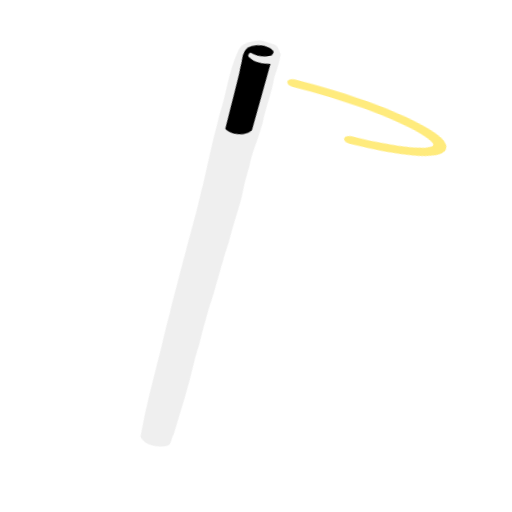
t = 0.00 s
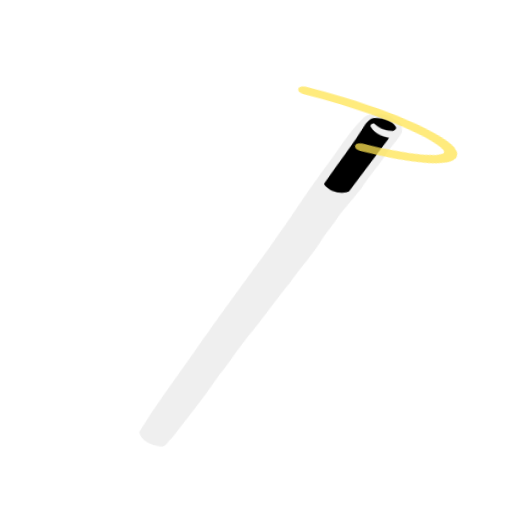
t = 0.34 s
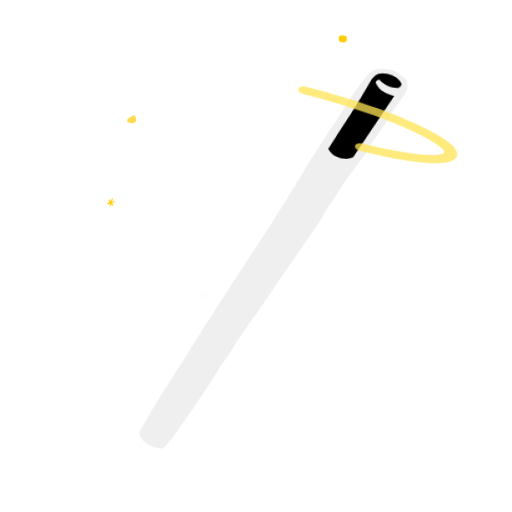
t = 0.66 s
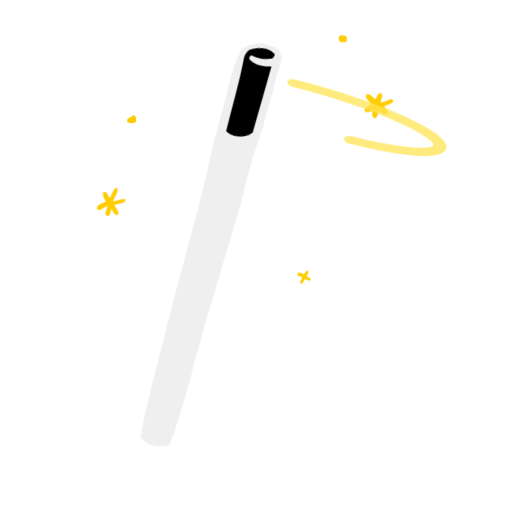
t = 1.02 s
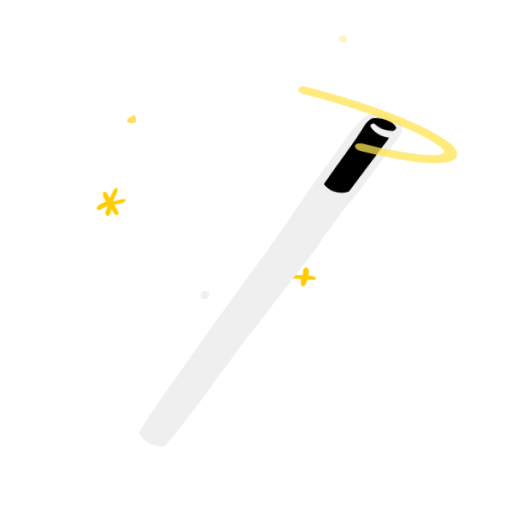
t = 1.34 s
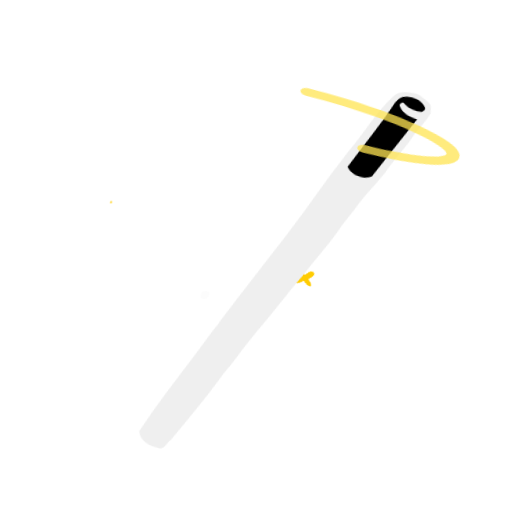
t = 1.58 s

The animated SVG that drew these frames (rendered in a browser with its animation timeline set to each time). Animation: 20 CSS @keyframes rules; one cycle of 2.00 s, repeats indefinitely.

<svg xmlns="http://www.w3.org/2000/svg" xmlns:xlink="http://www.w3.org/1999/xlink" width="100%" height="100%" shape-rendering="geometricPrecision" text-rendering="geometricPrecision" viewBox="280 200 250 250"><style>@keyframes wand-4-g2_to__to{0%{transform:translate(45.617px,35.245611px);animation-timing-function:cubic-bezier(.42,0,.58,1)}}@keyframes wand-4-g2_ts__ts{0%{transform:scale(.8,.8);animation-timing-function:cubic-bezier(.42,0,.58,1)}}@keyframes wand-4-path1_c_o{0%,16.5%,65.5%{opacity:0}27.5%,53.5%{opacity:1}}@keyframes wand-4-path2_c_o{0%,32%,81%{opacity:0}43%,69%{opacity:1}}@keyframes wand-4-star_tr__tr{0%,8.5%{transform:translate(83.499401px,107.775513px) rotate(0deg)}92.5%{transform:translate(83.499401px,107.775513px) rotate(360deg)}}@keyframes wand-4-star_ts__ts{0%,41%,99.5%{transform:scale(0,0)}55.5%,88%{transform:scale(1,1)}}@keyframes wand-4-star2_tr__tr{0%{transform:translate(29.977854px,-10.265272px) rotate(0deg)}}@keyframes wand-4-star2_ts__ts{0%,60%{transform:scale(0,0)}15%,43.5%{transform:scale(1,1)}}@keyframes wand-4-path5_c_o{0%,21%,70%{opacity:0}32%,58%{opacity:1}}@keyframes wand-4-star3_tr__tr{0%{transform:translate(108.943573px,40.321768px) rotate(0deg)}}@keyframes wand-4-star3_ts__ts{0%,18.5%,67.5%{transform:scale(0,0)}29.5%,56.5%{transform:scale(1,1)}}@keyframes wand-4-path7_c_o{0%,25.5%,74.5%{opacity:0}36.5%,62.5%{opacity:1}}@keyframes wand-4-star4_tr__tr{0%{transform:translate(17.944385px,78.248875px) rotate(0deg)}}@keyframes wand-4-star4_ts__ts{0%,29.5%,80%{transform:scale(0,0)}42%,67.5%{transform:scale(1,1)}}@keyframes wand-4-wand_tr__tr{0%,50%{transform:translate(21.652274px,130.334346px) rotate(-11.368462deg);animation-timing-function:cubic-bezier(.42,0,.58,1)}25%,75%{transform:translate(21.652274px,130.334346px) rotate(10.778259deg);animation-timing-function:cubic-bezier(.42,0,.58,1)}}@keyframes wand-4-wand_ts__ts{0%,50%{transform:scale(1,1)}12.5%,62.5%{transform:scale(1,.89348);animation-timing-function:cubic-bezier(.305,0,1,1)}25%,75%{transform:scale(1,1);animation-timing-function:cubic-bezier(.305,0,1,1)}36%,86%{transform:scale(1,1.064975)}}@keyframes wand-4-spiral_s_do{0%{stroke-dashoffset:-229.1}}@keyframes wand-4-spin_to__to{0%,50%{transform:translate(60.674093px,27.78164px);animation-timing-function:cubic-bezier(.42,0,.58,1)}25%,75%{transform:translate(64.435317px,30.684733px);animation-timing-function:cubic-bezier(.42,0,.58,1)}}@keyframes wand-4-spin_s_do{0%{stroke-dashoffset:55}}@keyframes wand-4-circle_s_do{0%{stroke-dashoffset:29}25%{stroke-dashoffset:16}36%{stroke-dashoffset:9}}#wand-4-g2_to{animation:wand-4-g2_to__to 2000ms linear infinite normal forwards}#wand-4-g2_ts{animation:wand-4-g2_ts__ts 2000ms linear infinite normal forwards}#wand-4-path1{animation:wand-4-path1_c_o 2000ms linear infinite normal forwards}#wand-4-path2{animation:wand-4-path2_c_o 2000ms linear infinite normal forwards}#wand-4-star_tr{animation:wand-4-star_tr__tr 2000ms linear infinite normal forwards}#wand-4-star_ts{animation:wand-4-star_ts__ts 2000ms linear infinite normal forwards}#wand-4-star2_tr{animation:wand-4-star2_tr__tr 2000ms linear infinite normal forwards}#wand-4-star2_ts{animation:wand-4-star2_ts__ts 2000ms linear infinite normal forwards}#wand-4-path5{animation:wand-4-path5_c_o 2000ms linear infinite normal forwards}#wand-4-star3_tr{animation:wand-4-star3_tr__tr 2000ms linear infinite normal forwards}#wand-4-star3_ts{animation:wand-4-star3_ts__ts 2000ms linear infinite normal forwards}#wand-4-path7{animation:wand-4-path7_c_o 2000ms linear infinite normal forwards}#wand-4-star4_tr{animation:wand-4-star4_tr__tr 2000ms linear infinite normal forwards}#wand-4-star4_ts{animation:wand-4-star4_ts__ts 2000ms linear infinite normal forwards}#wand-4-wand_tr{animation:wand-4-wand_tr__tr 2000ms linear infinite normal forwards}#wand-4-wand_ts{animation:wand-4-wand_ts__ts 2000ms linear infinite normal forwards}#wand-4-spiral{animation:wand-4-spiral_s_do 2000ms linear infinite normal forwards}#wand-4-spin_to{animation:wand-4-spin_to__to 2000ms linear infinite normal forwards}#wand-4-spin{animation:wand-4-spin_s_do 2000ms linear infinite normal forwards}#wand-4-circle{animation:wand-4-circle_s_do 2000ms linear infinite normal forwards}</style><g id="wand-4-g1" transform="matrix(1.79583426079734 0 0 1.55111212861651 317.69405537794023 208.31790328987262)"><g id="wand-4-g2_to" transform="translate(45.617000,35.245611)"><g id="wand-4-g2_ts" transform="scale(0.800000,0.800000)"><g id="wand-4-g2" transform="translate(-63.443981,-49.500313)"><g id="wand-4-g3"><path id="wand-4-path1" fill="#efefef" stroke="none" stroke-width="1" d="M65.533700,0.167727C66.204400,-0.242364,66.908600,0.463855,67.637900,0.274463C69.427200,1.736640,66.643500,4.279030,65.320100,2.766450C65.059900,1.986530,65.063300,0.864487,65.533700,0.167727Z" opacity="0" transform="matrix(1 0 0 1 2.61245419044810 -17.43604729429031)"/></g><g id="wand-4-g4"><path id="wand-4-path2" fill="#efefef" stroke="none" stroke-width="1" d="M49.374800,105.909000C50.018600,105.684000,50.740100,105.813000,51.280200,106.245000C51.495600,107.449000,50.775900,109.174000,49.441500,108.897000C47.846800,108.891000,48.239900,106.333000,49.374800,105.909000Z" opacity="0" transform="matrix(1 0 0 1 0 7.47259169755300)"/></g><g id="wand-4-star_tr" transform="translate(83.499401,107.775513) rotate(0)"><g id="wand-4-star_ts" transform="scale(0,0)"><g id="wand-4-star" transform="translate(-83.499401,-107.775513)"><path id="wand-4-path3" fill="#FFCC02" stroke="none" stroke-width="1" d="M58.007800,99.124100C58.318000,98.717200,59.039900,98.889200,59.148000,99.431700C59.370100,100.591000,58.488000,101.507000,58.266200,102.587000C59.099300,103.235000,61.228700,103.191000,60.628800,104.806000C59.701300,105.861000,58.429600,104.871000,57.456600,104.469000C56.936100,105.308000,56.514600,106.339000,55.555300,106.688000C54.708800,105.733000,55.779400,104.462000,56.052600,103.461000C55.256100,102.867000,53.682900,102.393000,54.078700,101.022000C55.073200,100.706000,56.031400,101.129000,56.856800,101.695000C57.475300,100.972000,57.655600,99.994800,58.007800,99.124100Z" transform="matrix(1 0 0 1 26.12454190448111 4.98172779836867)"/></g></g></g><g id="wand-4-star2_tr" transform="translate(29.977854,-10.265272) rotate(0)"><g id="wand-4-star2_ts" transform="scale(0,0)"><g id="wand-4-star2" transform="translate(-29.977854,10.265272)"><path id="wand-4-path4" fill="#FFCC02" stroke="none" stroke-width="1" d="M58.696300,4.596180C60.655500,4.460910,60.013800,7.483360,59.894500,8.830450C61.026800,9.259100,62.729600,8.314350,63.310200,9.859630C62.512400,10.888100,61.068500,10.648300,59.959500,10.807800C59.665300,11.916500,59.877100,13.098000,59.564600,14.203300C59.412600,14.813200,58.616200,14.915200,58.302400,14.402900C57.591700,13.438700,58.141900,12.156000,57.898500,11.059800C57.090200,10.073800,54.570300,11.122200,54.119500,9.597720C55.190100,8.475250,56.770800,8.884890,58.105400,8.758040C58.411600,7.441830,57.701500,5.516530,58.696300,4.596180Z" transform="matrix(1 0 0 1 -28.73699609492923 -19.92691119347464)"/></g></g></g><g id="wand-4-g5"><path id="wand-4-path5" fill="#FFCC02" stroke="none" stroke-width="1" d="M95.947200,22.645900C96.831700,22.426500,98.422300,22.720200,98.005000,24.058500C98.283000,25.698900,96.395800,25.515400,95.518200,24.987000C95.274300,24.202900,94.934100,22.968400,95.947200,22.645900Z" opacity="0" transform="matrix(1 0 0 1 0 -9.96345559673732)"/></g><g id="wand-4-star3_tr" transform="translate(108.943573,40.321768) rotate(0)"><g id="wand-4-star3_ts" transform="scale(0,0)"><g id="wand-4-star3" transform="translate(-108.943573,-40.321768)"><path id="wand-4-path6" fill="#FFCC02" stroke="none" stroke-width="1" d="M88.342600,32.882800C90.214100,32.758300,88.307300,35.943000,88.702100,36.689500C89.901600,36.457400,90.932800,35.692300,92.084000,35.311700C92.741700,35.034800,93.138500,35.987000,92.766000,36.500000C92.027600,37.437100,90.769100,37.404000,89.872700,38.083600C90.324000,39.048200,91.487700,39.842500,90.918800,41.084600C89.832300,42.151900,88.947200,40.290400,88.081500,39.752600C87.792400,40.799600,87.708000,42.034300,86.868100,42.781000C85.492700,42.846500,85.925000,40.835000,85.760200,39.876200C84.935000,40.105700,84.017400,40.744800,83.215900,40.108400C82.907200,38.637500,84.576200,37.978600,85.507300,37.342700C84.992100,36.122400,83.361000,35.259600,83.599000,33.828800C84.824200,32.240300,85.872100,34.852500,86.967500,35.336400C87.158400,34.379000,87.462800,33.350100,88.342600,32.882800Z" transform="matrix(1 0 0 1 20.89963352358491 2.49086389918433)"/></g></g></g><g id="wand-4-g6"><path id="wand-4-path7" fill="#FFCC02" stroke="none" stroke-width="1" d="M25.199700,49.339000C26.274700,48.518900,26.444300,50.468900,26.500700,51.239400C26.078200,52.540400,24.380800,52.222000,23.492000,51.737700C23.030900,50.287100,24.382900,49.982600,25.199700,49.339000Z" opacity="0" transform="matrix(1 0 0 1 0 -4.98172779836867)"/></g><g id="wand-4-star4_tr" transform="translate(17.944385,78.248875) rotate(0)"><g id="wand-4-star4_ts" transform="scale(0,0)"><g id="wand-4-star4" transform="translate(-17.944385,-78.248875)"><path id="wand-4-path8" fill="#FFCC02" stroke="none" stroke-width="1" d="M27.126600,70.343900C27.373900,70.055600,27.965900,70.209100,27.910900,70.655000C28.038200,72.427100,26.904600,73.871200,26.431100,75.484400C27.876400,75.394900,29.208200,74.331500,30.658300,74.638500C30.799700,76.651600,27.634300,76.117000,26.879600,76.959200C27.346100,78.142500,28.406200,79.291200,28.282200,80.591000C27.103500,81.768000,26.565200,79.352600,25.856700,78.638800C25.472600,79.555000,25.671500,81.067900,24.505600,81.318900C23.036100,80.386700,24.559800,78.695500,24.467000,77.370900C23.288600,77.544600,21.835500,80.096200,20.900600,78.269500C21.128900,76.650000,22.864300,76.192300,24.043900,75.592600C23.438500,74.484600,22.807400,73.239200,23.029600,71.901800C24.429300,71.158700,24.597200,73.393500,25.297500,74.183700C25.978600,72.949200,26.259400,71.433600,27.126600,70.343900Z" transform="matrix(1 0 0 1 -7.83736257134434 2.49086389918433)"/></g></g></g></g></g></g><g id="wand-4-wand_tr" transform="translate(21.652274,130.334346) rotate(-11.368462)"><g id="wand-4-wand_ts" transform="scale(1,1)"><g id="wand-4-wand" transform="translate(-23.398504,-130.821750)"><path id="wand-4-square" fill="##2C2C2F" stroke="none" stroke-width="1" d="M48.430218,2.882732C61.197569,-39.318487,106.426876,-5.651931,106.785817,-0.017386L40.998951,105.608582L-10.188483,89.767350L48.430218,2.882732Z" transform="matrix(0.17873892229795 -0.00033343313338 0.00044320134164 0.23758085875598 60.15568597703257 20.83828989575937)"/><path id="wand-4-path9" fill="#efefef" fill-rule="evenodd" stroke="none" stroke-width="1" d="M59.580100,36.890300C62.868900,30.553700,64.949300,23.445500,68.905700,17.513700C70.094600,15.715400,72.316900,15.649200,74.162000,15.699500C75.858700,15.633900,77.102800,17.023900,78.552900,17.729700C79.733400,18.408300,79.514900,19.914400,79.821100,21.090300C79.059800,23.520100,77.806100,25.729100,76.658900,27.967800C75.022600,32.656300,72.425400,36.879400,70.702600,41.502000L69.723700,43.423900C67.922900,47.148600,66.140200,49.891700,64.625600,53.780600L62.081200,59.221100C59.987400,65.124700,56.808100,70.577000,54.323300,76.348600C51.992100,80.678100,47.009600,91.976500,44.624500,96.281200C43.341700,99.170100,42.500000,100.719000,41.055700,104.143000C39.668400,107.433000,38.500000,109.419000,37.762300,111.228000C34.741000,118.635000,31.078600,125.707000,27.634900,132.867000C26.655500,133.802000,26.582600,135.885000,25.034600,135.962000C22.474700,135.884000,19.316700,134.691000,18.683600,131.692000C21.965500,122.662000,25.976500,113.948000,29.799600,105.176000C31.299300,101.826000,32.590100,98.333800,34.228800,95.038100C38.196500,85.828300,48,64.218800,48,64.218800C48,64.218800,50.084800,59.186800,50.993700,57.239400C52.493300,53.738700,55.512200,46.179200,56.924200,42.959600C57.475600,41.702300,58.024400,40.450800,58.587000,39.220300L59.580100,36.890300ZM60.390300,41.275200C63.470700,34.032200,66.934800,26.928300,69.673900,19.471400L69.678200,19.463500C70.198600,18.508300,70.805200,17.394900,71.916900,17.208900C74.099200,16.813800,76.670500,17.392900,77.915200,19.518700C78.329000,20.152100,77.731500,20.768700,77.255600,21.086200C75.339200,21.238300,73.334000,20.526700,71.947400,19.090500C71.338200,19.012900,70.751000,19.852900,71.205100,20.408900C72.264500,22.422100,74.495900,23.255600,76.482500,23.572500C73.471100,30.065500,70.432400,36.601900,67.400300,43.094000C65.127700,44.555100,61.796100,43.641200,60.390300,41.275200Z" clip-rule="evenodd"/><path id="wand-4-spiral" fill="none" stroke="rgba(255,228,82,.75)" stroke-dasharray="229.1" stroke-dashoffset="-229.1" stroke-linecap="round" stroke-linejoin="round" stroke-width="3" d="M29.288530,97.792676C35.693687,122.496596,61.090917,128.798881,74.836312,112.029340C85.867415,98.571440,83.376521,83.618218,80.173943,75.362843C76.971364,67.107368,69.498681,55.705536,58.111736,53.929891C46.794678,52.165012,46.002787,63.188129,53.129947,67.886232C61.670156,73.515622,78.457064,76.713581,89.183068,68.366791C104.094234,53.089486,93.900721,37.841811,89.546573,35.940011" display="none" transform="matrix(0.68540327077251 0.85234051713782 0.74001518847022 -0.59507769535825 -38.47682647878908 40.28558380859609)"/></g></g></g><g id="wand-4-spin_to" transform="translate(60.674093,27.781640)"><path id="wand-4-spin" fill="#510B13" fill-opacity="0" stroke="rgba(255,228,82,.75)" stroke-dasharray="40" stroke-dashoffset="55" stroke-linecap="round" stroke-linejoin="round" stroke-width="2" d="M-13.176594,2.168101C-13.176594,-0.672845,-5.060873,-2.975886,4.950375,-2.975886C14.961623,-2.975886,23.077344,-0.672845,23.077344,2.168101C23.077344,5.009047,14.961623,7.312088,4.950375,7.312088C-5.060873,7.312088,-13.176594,5.009047,-13.176594,2.168101Z" transform="rotate(19.407281) scale(1.837494,-1.198138) translate(-1.258908,-2.075953)"/></g></g><path id="wand-4-circle" fill="#510B13" fill-opacity="1" stroke="rgba(255,228,82,.75)" stroke-dasharray="30" stroke-dashoffset="29" stroke-linecap="round" stroke-linejoin="round" stroke-width="1" d="M-4.299192,1.799661C-4.299192,0.419209,-1.093020,-0.699869,2.861993,-0.699869C6.817007,-0.699869,10.023179,0.419209,10.023179,1.799661C10.023179,3.180114,6.817007,4.299192,2.861993,4.299192C-1.093020,4.299192,-4.299192,3.180114,-4.299192,1.799661Z" display="none" transform="matrix(1.73308807806154 0.61056421521468 0.39811844682625 -1.13006022406399 53.02215527885556 55.14634290432929)"/></svg>
